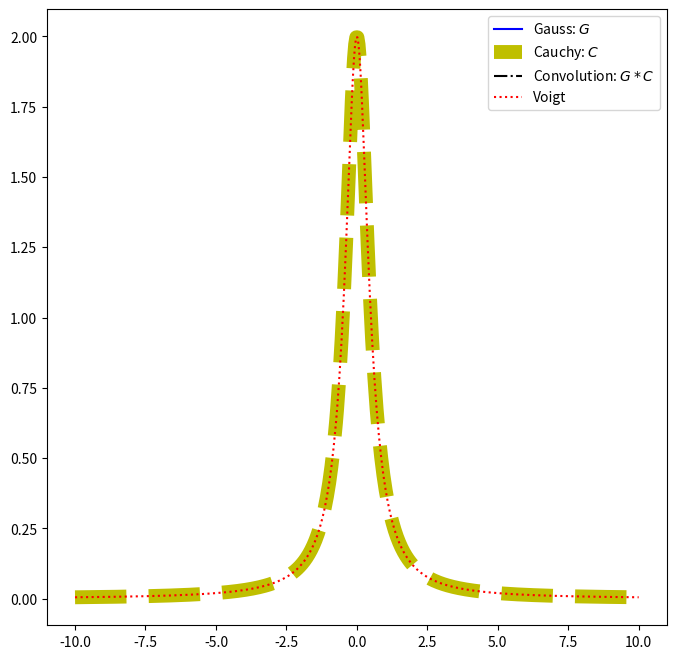

Recreate this plot in Python.

from scipy.special import voigt_profile
from matplotlib import pyplot as plt
import numpy as np 

# if __name__ == '__main__':
#     c, a, m, s, g = 0, 1, 0, 0, 1
    # lorentzian_custom = lambda x: c + a * (g/2)**2 / ((x - m)**2 + (g/2)**2)
#     x = np.linspace(-0.5, 0.5, 100)
#     y1 = lorentzian_custom(x)
#     y2 = c + a * voigt_profile(x-m, s, g)
#     y2 = c + a * 

#     fig, ax = plt.subplots()
#     ax.plot(x, y1, label='custom lorentz')
#     ax.plot(x, y2, label='builtin voigt')
#     ax.legend()

if __name__ == '__main__':
    from scipy.signal import convolve
    x, dx = np.linspace(-10, 10, 500, retstep=True)
    def gaussian(x, sigma):
        return np.exp(-0.5 * x**2/sigma**2)/(sigma * np.sqrt(2*np.pi))
    # def cauchy(x, gamma):
    #     return gamma/(np.pi * (np.square(x)+gamma**2))


    cauchy = lambda x, g: g/2 / ((x)**2 + (g/2)**2)
    sigma = 0
    gamma = 1
    gauss_profile = gaussian(x, sigma)
    cauchy_profile = cauchy(x, gamma)
    convolved = dx * convolve(cauchy_profile, gauss_profile, mode="same")
    voigt = np.pi * voigt_profile(x, sigma, gamma/2)
    fig, ax = plt.subplots(figsize=(8, 8))
    ax.plot(x, gauss_profile, label="Gauss: $G$", c='b')
    ax.plot(x, cauchy_profile, label="Cauchy: $C$", c='y', ls="dashed", lw=10)
    xx = 0.5*(x[1:] + x[:-1])  # midpoints
    ax.plot(xx, convolved[1:], label="Convolution: $G * C$", ls='dashdot',
            c='k')
    ax.plot(x, voigt, label="Voigt", ls='dotted', c='r')
    ax.legend()
    plt.show()